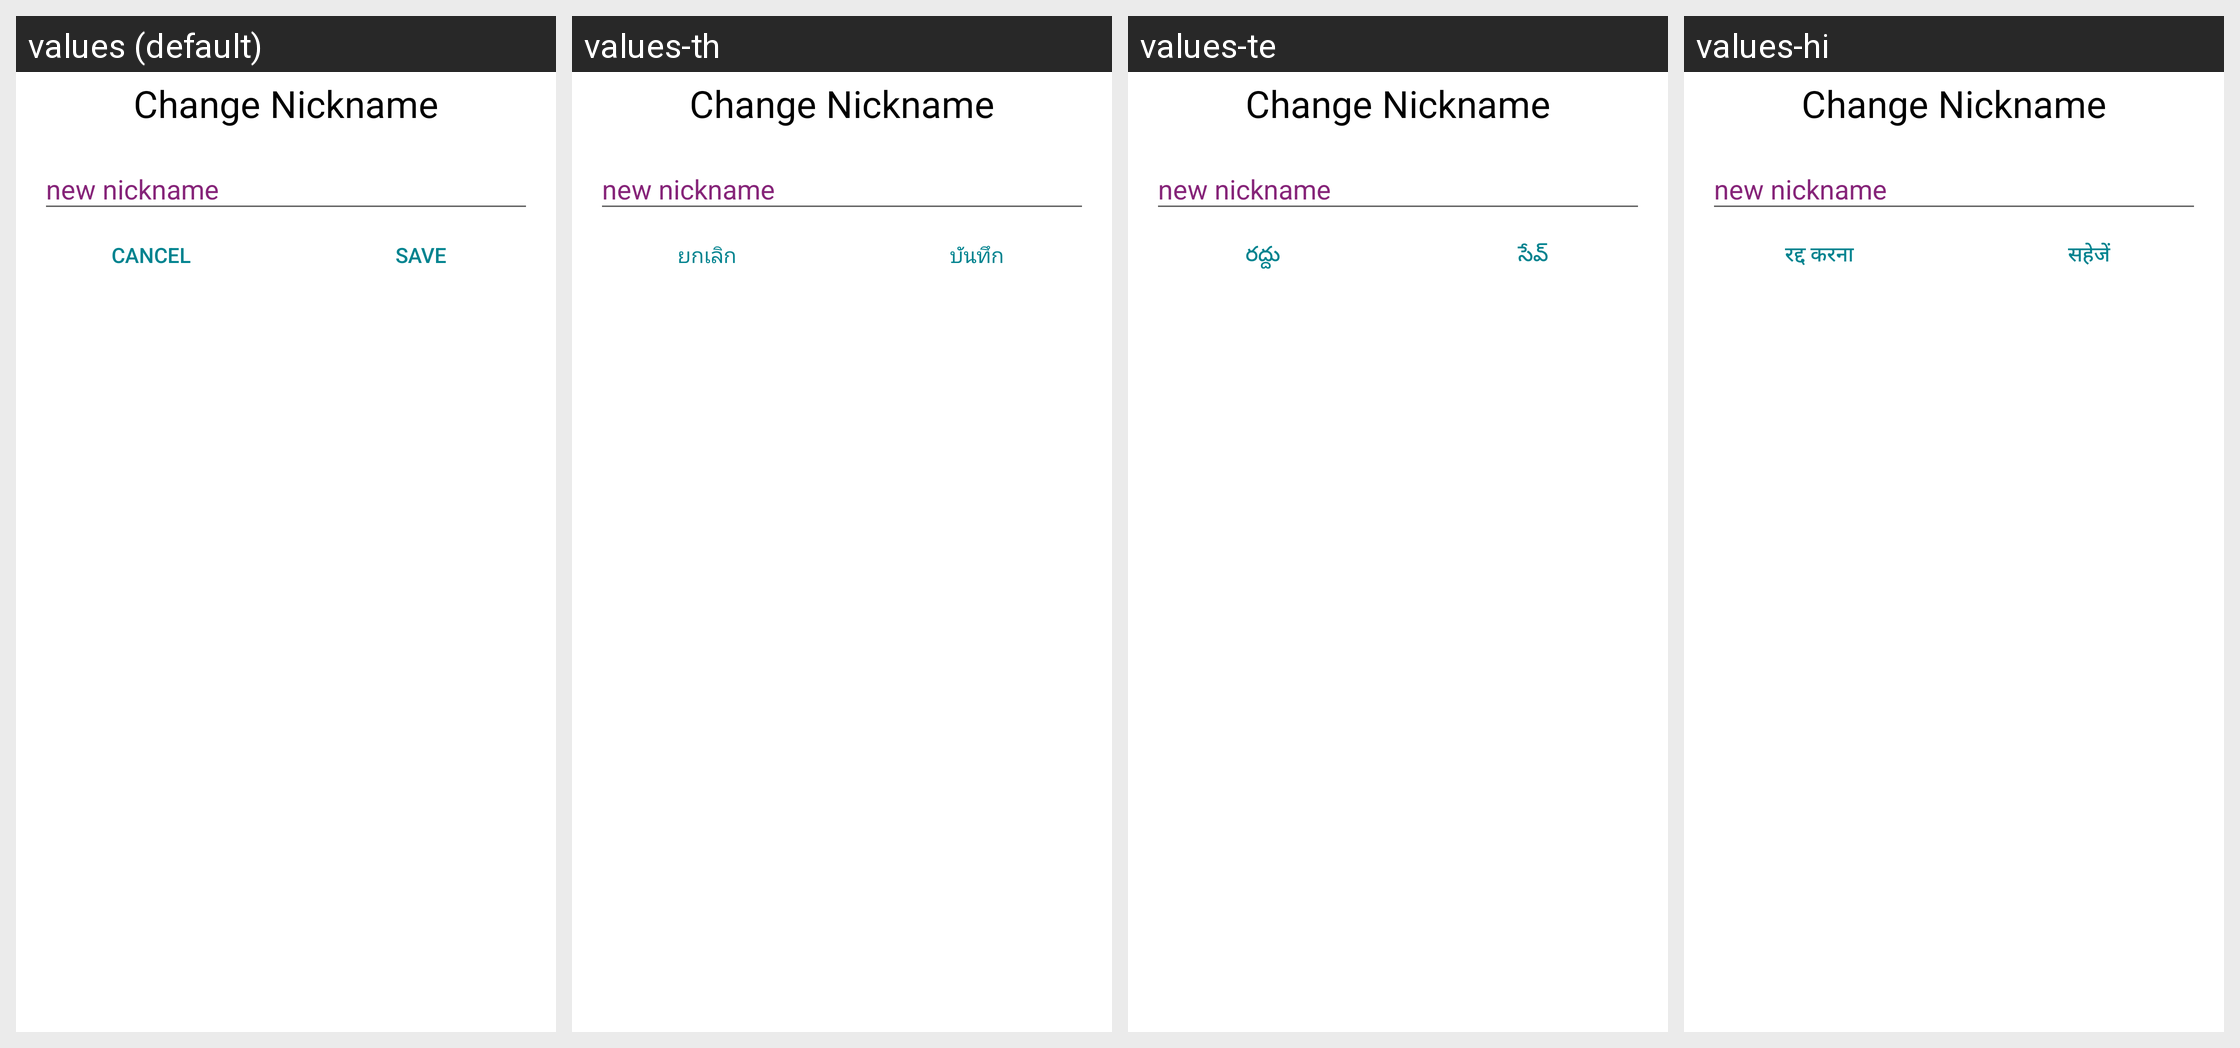

For this localized Android screen grid, give each drawn string resource with its value in every locale shown.
Android screen res/layout/dialog_edit_nickname.xml rendered under 4 locales, left to right: values (default), values-th, values-te, values-hi. Device: Nexus 5 (rendered at 1080×1920; each locale shown at half size, 540×960, under a caption strip naming it); theme AppTheme.
Other locales in the repository, not shown: values-es, values-in, values-vi.
Strings drawn on this screen, with the default value and each locale's value (text and hints the layout hard-codes, and strings that could not be matched under every locale, appear in the picture but are not listed):

profile_update_nickname_text_header
  values: Change Nickname
  values-th: Change Nickname
  values-te: Change Nickname
  values-hi: Change Nickname

profile_update_password_button_cancel
  values: Cancel
  values-th: ยกเลิก
  values-te: రద్దు
  values-hi: रद्द करना

profile_update_password_button_save
  values: Save
  values-th: บันทึก
  values-te: సేవ్
  values-hi: सहेजें
